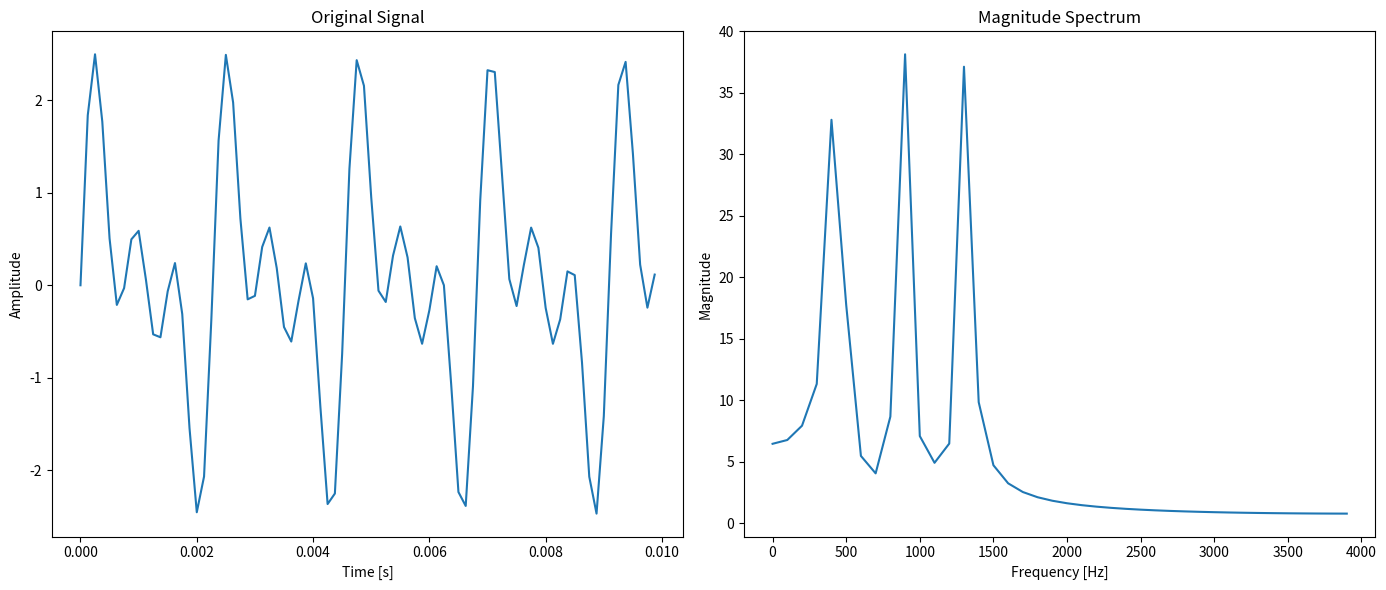

Generate this figure with matplotlib:
import numpy as np
import matplotlib.pyplot as plt

# Define parameters
fs = 8000  # Sampling frequency (8 kHz)
T = 0.01   # Duration (10 ms)
f1 = 440   # Frequency of first tone (A4)
f2 = 880   # Frequency of second tone (A5)
f3 = 1320  # Frequency of third tone (E6)

# Create time vector
t = np.linspace(0, T, int(fs*T), endpoint=False)  # 80 samples

# Generate the signal (sum of 3 sine waves)
x = np.sin(2 * np.pi * f1 * t) + np.sin(2 * np.pi * f2 * t) + np.sin(2 * np.pi * f3 * t)

# Compute the Fourier Transform
X = np.fft.fft(x)
frequencies = np.fft.fftfreq(len(X), 1/fs)

# Get the magnitude spectrum
magnitude = np.abs(X)

# Plot the signal and its Fourier transform
plt.figure(figsize=(14, 6))

# Plot the original signal
plt.subplot(1, 2, 1)
plt.plot(t, x)
plt.title('Original Signal')
plt.xlabel('Time [s]')
plt.ylabel('Amplitude')

# Plot the magnitude spectrum
plt.subplot(1, 2, 2)
plt.plot(frequencies[:len(frequencies)//2], magnitude[:len(magnitude)//2])  # Only positive frequencies
plt.title('Magnitude Spectrum')
plt.xlabel('Frequency [Hz]')
plt.ylabel('Magnitude')

plt.tight_layout()
plt.show()
